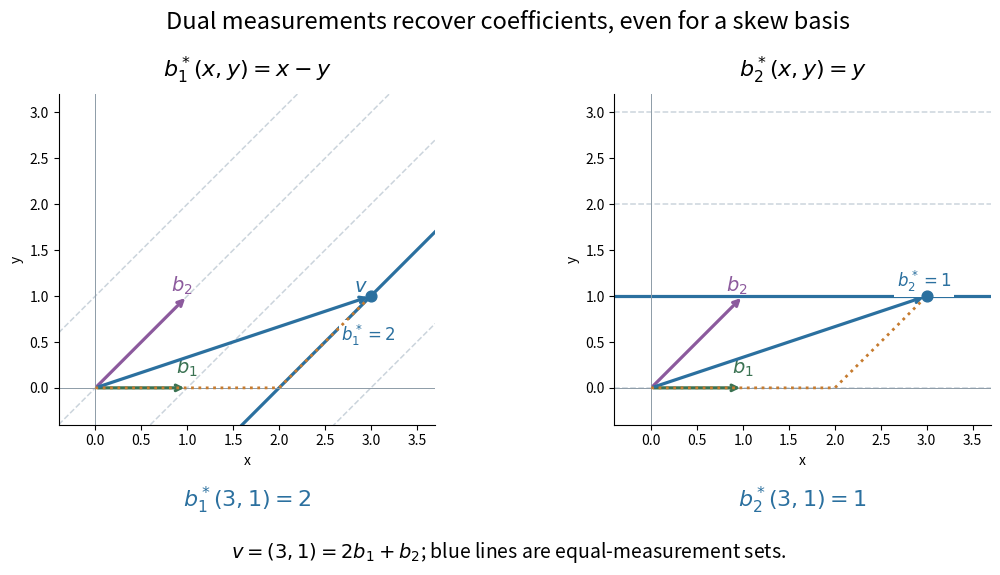

This chart was generated by the following Python code: (Note: this script raises an exception after producing the figure.)
"""Show how two dual measurements recover a vector's skew-basis coordinates."""

from pathlib import Path

import matplotlib.pyplot as plt
import numpy as np


def main():
    basis=np.array([[1.,1.],[0.,1.]])
    dual=np.linalg.inv(basis)
    v=np.array([3.,1.])
    coefficients=dual @ v
    assert np.allclose(dual @ basis,np.eye(2))
    assert np.allclose(coefficients,[2,1])
    assert np.allclose(basis @ coefficients,v)
    old_row=np.array([2.,-1.]);new_row=old_row @ basis
    assert np.allclose(new_row,[2,1])
    assert old_row @ v==new_row @ coefficients==5
    assert np.allclose(basis.T @ v,[3,4])
    fig,axes=plt.subplots(1,2,figsize=(11,5.8),dpi=120,facecolor='white')
    x=np.linspace(-.4,3.7,200)
    for j,ax in enumerate(axes):
        row=dual[j]
        for c in [-1,0,1,2,3]:
            y=(row[0]*x-c)/(-row[1])
            focus=c==coefficients[j]
            ax.plot(x,y,color='#2b709f' if focus else '#cbd4dc',
                    lw=2.3 if focus else 1.1,ls='-' if focus else '--')
        for vec,label,color in [(basis[:,0],r'$b_1$','#3a7252'),
                                (basis[:,1],r'$b_2$','#8c5a9d'),(v,r'$v$','#2b709f')]:
            ax.annotate('',xy=vec,xytext=(0,0),
                        arrowprops={'arrowstyle':'->','color':color,'lw':2.3})
            offset=(-.12,.15) if label==r'$b_1$' else (-.18,.05)
            ax.text(vec[0]+offset[0],vec[1]+offset[1],label,color=color,fontsize=14)
        ax.plot([0,2,3],[0,0,1],color='#c67b2f',lw=2,ls=':',zorder=4)
        ax.scatter(*v,s=60,color='#2b709f',zorder=5)
        ax.axhline(0,color='#8d9ba7',lw=.7);ax.axvline(0,color='#8d9ba7',lw=.7)
        ax.set(xlim=(-.4,3.7),ylim=(-.4,3.2),aspect='equal',xlabel='x',ylabel='y')
        ax.spines[['top','right']].set_visible(False)
        formula=r'$b_1^*(x,y)=x-y$' if j==0 else r'$b_2^*(x,y)=y$'
        ax.set_title(formula,fontsize=16,pad=12)
        ax.text(.5,-.25,rf'$b_{j+1}^*(3,1)={int(coefficients[j])}$',
                ha='center',transform=ax.transAxes,fontsize=16,color='#2b709f')
        label=rf'$b_{j+1}^*={int(coefficients[j])}$'
        ax.text(2.68,.51 if j==0 else 1.1,label,fontsize=12,color='#2b709f',
                bbox={'facecolor':'white','edgecolor':'none','pad':2})
    fig.suptitle('Dual measurements recover coefficients, even for a skew basis',fontsize=17,y=.975)
    fig.text(.5,.03,r'$v=(3,1)=2b_1+b_2$; blue lines are equal-measurement sets.',
             ha='center',fontsize=14)
    fig.subplots_adjust(left=.065,right=.965,bottom=.26,top=.83,wspace=.28)
    fig.savefig(Path.cwd()/Path(__file__).with_suffix('.png').name,
                facecolor='white',transparent=False)
    plt.close(fig)


if __name__=='__main__':
    main()
